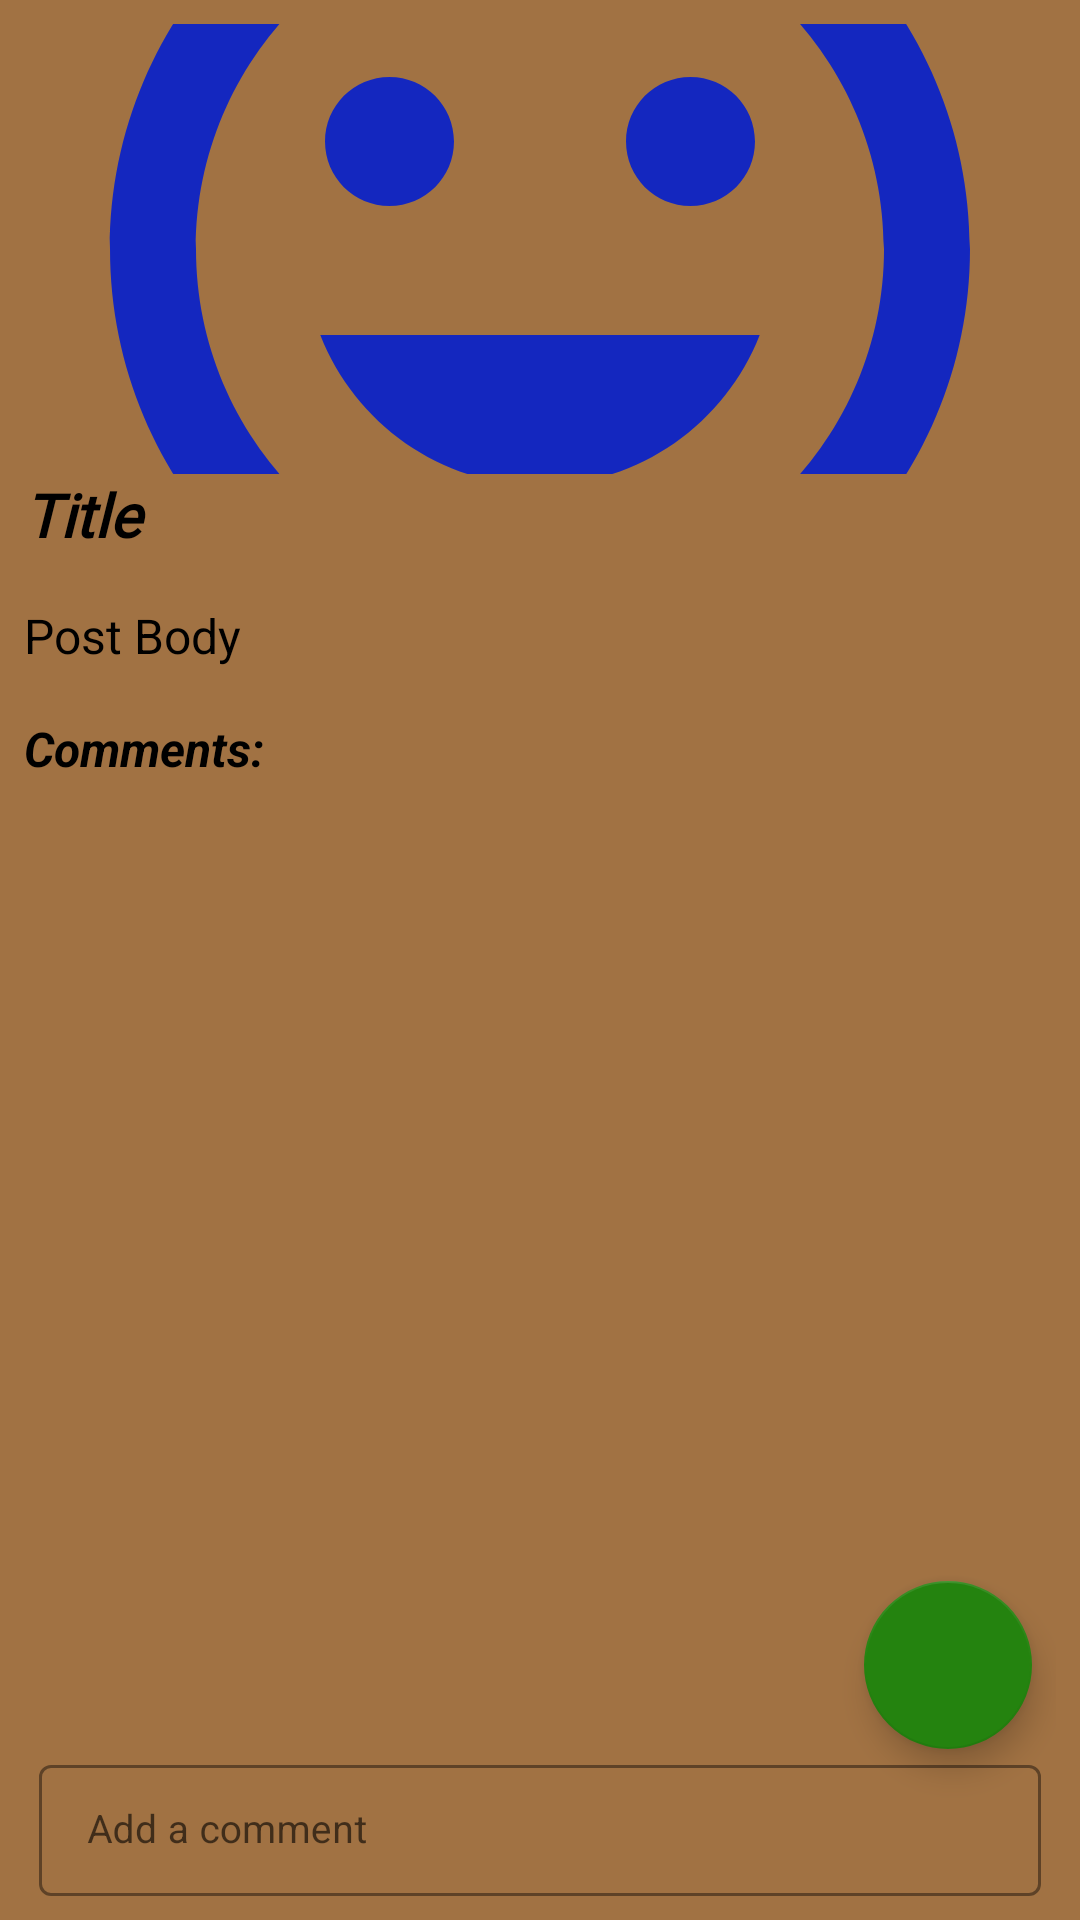

Reconstruct the res/layout file that produces this screen, plus the resources it refers to.
<!-- AndroidManifest.xml: application theme Theme.SimpleBlogApp -->
<!-- res/layout/fragment_read_post.xml -->
<?xml version="1.0" encoding="utf-8"?>
<androidx.constraintlayout.widget.ConstraintLayout xmlns:android="http://schemas.android.com/apk/res/android"
    xmlns:app="http://schemas.android.com/apk/res-auto"
    xmlns:tools="http://schemas.android.com/tools"
    android:layout_width="match_parent"
    android:layout_height="match_parent"
    android:background="@color/splash_light"
    android:padding="8dp"
    tools:context=".ui.fragments.ReadPostFragment">

    <ImageView
        android:id="@+id/profile_picture"
        android:layout_width="match_parent"
        android:layout_height="150dp"
        android:contentDescription="@string/content_description_media"
        android:scaleType="centerCrop"
        app:layout_constraintTop_toTopOf="parent"
        app:layout_constraintEnd_toEndOf="parent"
        app:layout_constraintHorizontal_bias="0.5"
        app:layout_constraintStart_toStartOf="parent"
        app:srcCompat="@drawable/ic_profilefaces_24dp"
        tools:layout_editor_absoluteY="8dp" />

    <TextView
        android:id="@+id/blog_title"
        android:layout_width="match_parent"
        android:layout_height="wrap_content"
        android:fontFamily="@font/della_respira"
        android:text="@string/title"
        android:textColor="@color/black"
        android:textSize="20sp"
        android:textStyle="bold|italic"
        app:layout_constraintEnd_toEndOf="parent"
        app:layout_constraintHorizontal_bias="0.5"
        app:layout_constraintStart_toStartOf="parent"
        app:layout_constraintTop_toBottomOf="@+id/profile_picture" />

    <TextView
        android:id="@+id/post_body"
        android:layout_width="match_parent"
        android:layout_height="wrap_content"
        android:layout_marginTop="16dp"
        android:text="@string/post_body"
        android:textColor="@color/black"
        android:textSize="16sp"
        app:layout_constraintEnd_toEndOf="parent"
        app:layout_constraintHorizontal_bias="0.5"
        app:layout_constraintStart_toStartOf="parent"
        app:layout_constraintTop_toBottomOf="@id/blog_title"
        tools:layout_editor_absoluteY="8dp" />

    <TextView
        android:id="@+id/comment_heading_tv"
        android:layout_width="match_parent"
        android:layout_height="wrap_content"
        android:layout_marginTop="16dp"
        android:text="@string/comments"
        android:textColor="@color/black"
        android:textSize="16sp"
        android:textStyle="bold|italic"
        app:layout_constraintEnd_toEndOf="parent"
        app:layout_constraintHorizontal_bias="0.5"
        app:layout_constraintStart_toStartOf="parent"
        app:layout_constraintTop_toBottomOf="@+id/post_body" />

    <androidx.recyclerview.widget.RecyclerView
        android:id="@+id/read_post_layout_rv"
        android:layout_width="match_parent"
        android:layout_height="0dp"
        android:layout_marginTop="10dp"
        app:layout_constraintBottom_toTopOf="@+id/post_comment_TI_container"
        app:layout_constraintEnd_toEndOf="parent"
        app:layout_constraintHorizontal_bias="0.5"
        app:layout_constraintStart_toStartOf="parent"
        app:layout_constraintTop_toBottomOf="@+id/comment_heading_tv" />

    
    
    
    
    
    
    
    
    
    
    
    

    <com.google.android.material.floatingactionbutton.FloatingActionButton
        android:id="@+id/add_post_fab"
        android:layout_width="wrap_content"
        android:layout_height="wrap_content"
        android:layout_marginEnd="8dp"
        android:contentDescription="@string/add_comment"
        android:src="@drawable/add_comment_icon"
        app:backgroundTint="@color/fab_color"
        app:layout_constraintBottom_toTopOf="@+id/post_comment_TI_container"
        app:layout_constraintEnd_toEndOf="parent"
        app:layout_constraintHorizontal_bias="1.0"
        app:layout_constraintStart_toStartOf="parent" />

    
    
    
    
    
    
    
    
    
    
    
    
    
    
    
    

    
    
    
    
    
    
    
    
    
    

    <com.google.android.material.textfield.TextInputLayout
        android:id="@+id/post_comment_TI_container"
        style="@style/Widget.MaterialComponents.TextInputLayout.OutlinedBox.Dense"
        android:layout_width="match_parent"
        android:layout_height="wrap_content"
        android:layout_marginLeft="5dp"
        android:layout_marginRight="5dp"
        android:hint="@string/add_comment"
        app:boxStrokeColor="@color/black"
        app:boxStrokeWidth="1dp"
        app:layout_constraintBottom_toBottomOf="parent"
        app:layout_constraintEnd_toEndOf="parent"
        app:layout_constraintHorizontal_bias="0.5"
        app:layout_constraintStart_toStartOf="parent"
        app:shapeAppearanceOverlay="@style/Button4"
        tools:layout_editor_absoluteY="8dp">

        <com.google.android.material.textfield.TextInputEditText
            android:id="@+id/post_comment_TI"
            android:layout_width="match_parent"
            android:layout_height="wrap_content"
            android:ems="10"
            android:inputType="text|textMultiLine"
            android:textColor="@color/black"
            android:textSize="13sp"
            android:textStyle="normal" />
    </com.google.android.material.textfield.TextInputLayout>

    
    
    
    
    
    
    
    
    
    
    
    
    
    
    

</androidx.constraintlayout.widget.ConstraintLayout>
<!-- resources referenced by this layout -->
<resources>
  <color name="black">#FF000000</color>
  <color name="fab_color">#24830F</color>
  <color name="splash_light">#A17243</color>
  <!-- drawable ic_profilefaces_24dp (drawable) -->
  <vector android:height="24dp" android:tint="#1427BF"
      android:viewportHeight="24" android:viewportWidth="24"
      android:width="24dp" xmlns:android="http://schemas.android.com/apk/res/android">
      <path android:fillColor="@android:color/white" android:pathData="M11.99,2C6.47,2 2,6.48 2,12s4.47,10 9.99,10C17.52,22 22,17.52 22,12S17.52,2 11.99,2zM12,20c-4.42,0 -8,-3.58 -8,-8s3.58,-8 8,-8 8,3.58 8,8 -3.58,8 -8,8zM15.5,11c0.83,0 1.5,-0.67 1.5,-1.5S16.33,8 15.5,8 14,8.67 14,9.5s0.67,1.5 1.5,1.5zM8.5,11c0.83,0 1.5,-0.67 1.5,-1.5S9.33,8 8.5,8 7,8.67 7,9.5 7.67,11 8.5,11zM12,17.5c2.33,0 4.31,-1.46 5.11,-3.5L6.89,14c0.8,2.04 2.78,3.5 5.11,3.5z"/>
  </vector>
  <string name="add_comment">Add a comment</string>
  <string name="add_post_fab_desc">Add post fab</string>
  <string name="add_post_title">Add Post Title</string>
  <string name="comments">Comments:</string>
  <string name="content_description_media">User\'s profile picture</string>
  <string name="create_post">Create Post:</string>
  <string name="post_body">Post Body</string>
  <string name="title">Title</string>
  <style name="Theme.SimpleBlogApp" parent="Theme.MaterialComponents.DayNight.NoActionBar">
          
          <item name="colorPrimary">@color/splash_light</item>
          <item name="colorPrimaryVariant">@color/splash_dark</item>
          <item name="colorOnPrimary">@color/white</item>
          
          <item name="colorSecondary">@color/teal_200</item>
          <item name="colorSecondaryVariant">@color/teal_700</item>
          <item name="colorOnSecondary">@color/black</item>
          
          <item name="android:statusBarColor" tools:targetApi="l">?attr/colorPrimaryVariant</item>
          
      </style>
  <color name="splash_dark">#5C4125</color>
  <color name="white">#FFFFFFFF</color>
  <color name="teal_200">#FF03DAC5</color>
  <color name="teal_700">#FF018786</color>
</resources>
